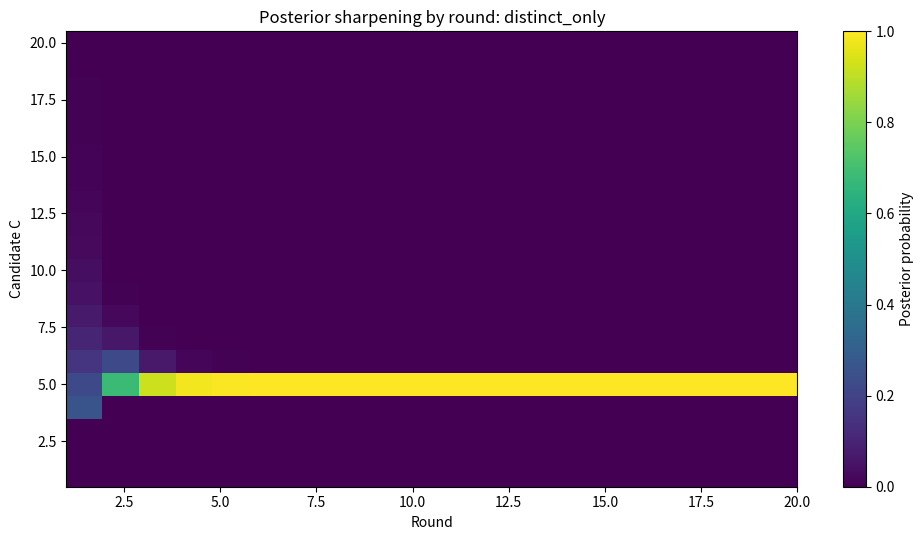
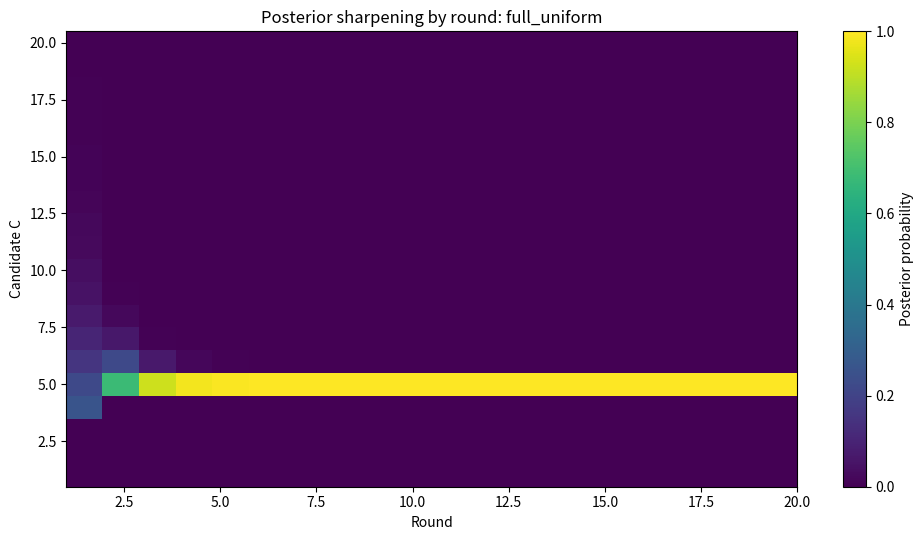
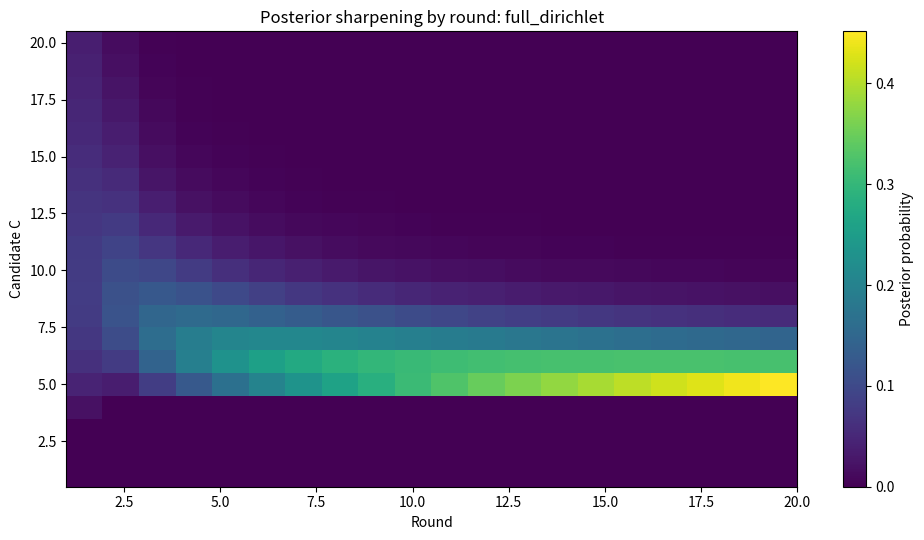
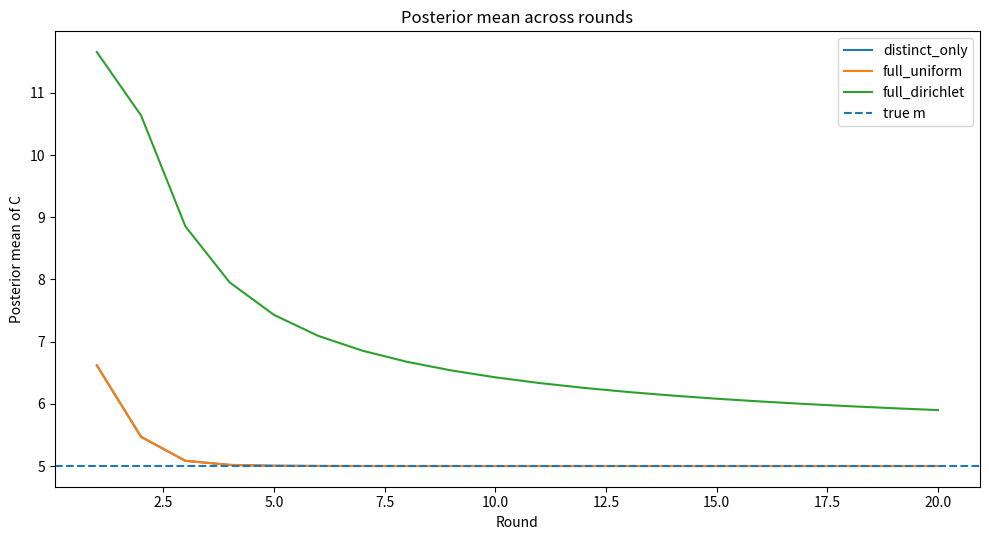
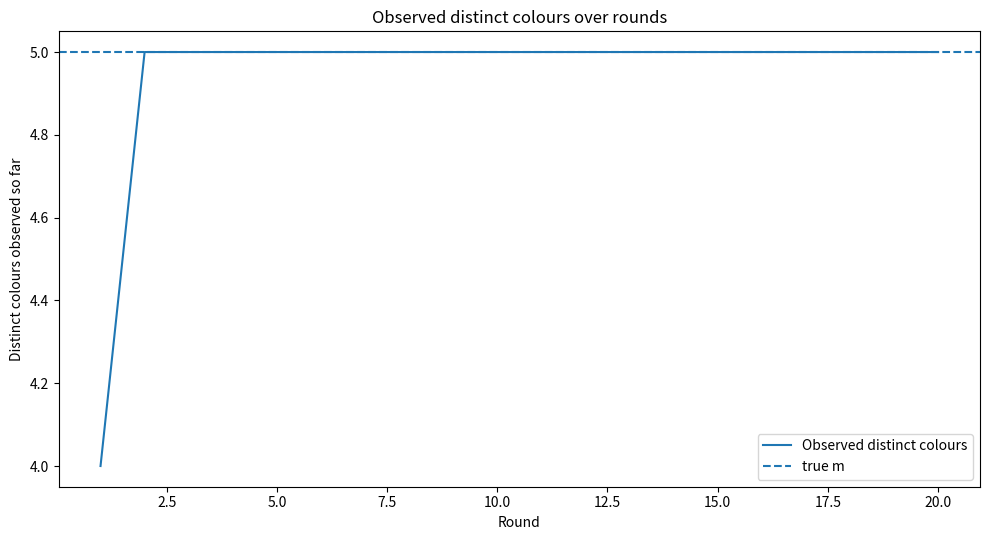
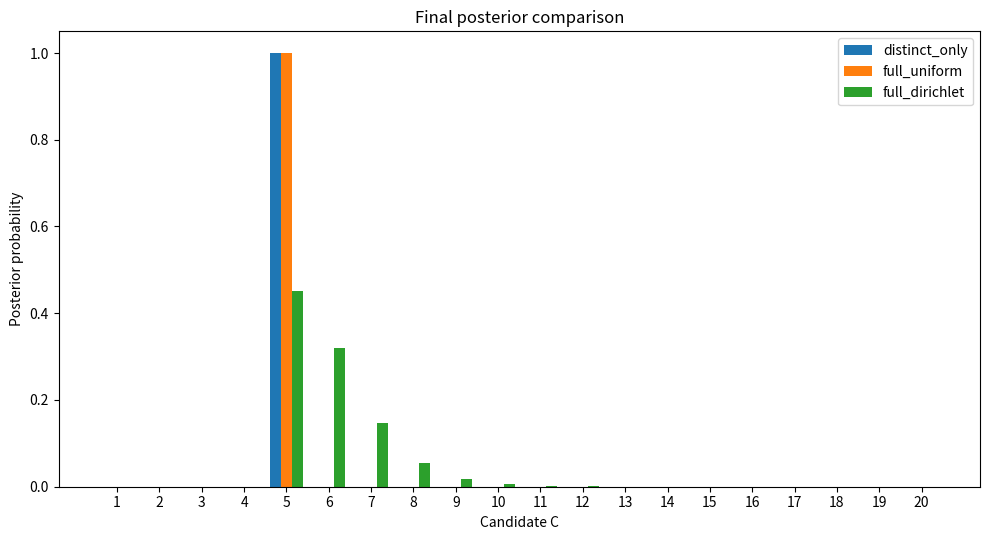

These charts were generated, in order, by the following Python code:
#!/usr/bin/env python3
"""
Invisible Palette Toolkit

Three Bayesian estimators for the hidden number of occupied colours C in an urn,
using with-replacement samples from an empirical dataset of repeated labels 0..m-1.

Modes:
1) distinct_only          : uses only K_t = number of distinct colours observed
2) full_uniform          : uses full occupancy counts under a uniform multinomial over C colours
3) full_dirichlet        : uses full occupancy counts under a symmetric Dirichlet-multinomial prior

The script runs all three in one go, tracks posterior sharpening across rounds,
and writes plots + a CSV summary.

Example:
    python src/invisible_palette_toolkit.py \
      --counts 4,3,7 \
      --batch-size 8 \
      --rounds 20 \
      --c-max 15 \
      --alpha 0.3 \
      --outdir results/example_run

Alternative dataset generation:
    python src/invisible_palette_toolkit.py \
      --m 8 \
      --count-mode skew \
      --min-count 1 \
      --max-count 15 \
      --batch-size 10 \
      --rounds 30 \
      --c-max 25 \
      --alpha 0.5 \
      --outdir results/generated_skew_run
"""

from __future__ import annotations

from pathlib import Path
import argparse
import csv
import math
import os
import tempfile
from collections import Counter
from dataclasses import dataclass
from typing import Dict, List

import numpy as np

plt = None


def ensure_matplotlib() -> None:
    global plt
    if plt is not None:
        return
    os.environ.setdefault("MPLCONFIGDIR", str(Path(tempfile.gettempdir()) / "matplotlib"))
    import matplotlib
    matplotlib.use("Agg")
    import matplotlib.pyplot as imported_plt
    plt = imported_plt


# -----------------------------
# Utilities
# -----------------------------
def logsumexp(logv: np.ndarray) -> float:
    m = np.max(logv)
    if np.isneginf(m):
        return float("-inf")
    return float(m + np.log(np.sum(np.exp(logv - m))))


def normalize_log_probs(logp: np.ndarray) -> np.ndarray:
    z = logsumexp(logp)
    return np.exp(logp - z)


def gammaln(x: float) -> float:
    return math.lgamma(x)


def parse_counts(counts_str: str) -> List[int]:
    vals = [int(x.strip()) for x in counts_str.split(",") if x.strip()]
    if any(v < 0 for v in vals):
        raise ValueError("All counts must be >= 0")
    return vals


def build_dataset_from_counts(counts: List[int]) -> List[int]:
    data = []
    for color, cnt in enumerate(counts):
        data.extend([color] * cnt)
    return data


def generate_counts(m: int, mode: str, min_count: int, max_count: int, seed: int) -> List[int]:
    rng = np.random.default_rng(seed)
    if mode == "uniform":
        counts = [int(rng.integers(min_count, max_count + 1)) for _ in range(m)]
    elif mode == "skew":
        raw = rng.zipf(a=2.0, size=m)
        raw = np.clip(raw, 1, None).astype(float)
        scaled = min_count + (raw - raw.min()) * (max_count - min_count) / max(1.0, raw.max() - raw.min())
        counts = [int(round(x)) for x in scaled]
    elif mode == "one_heavy":
        counts = [min_count] * m
        counts[0] = max_count
    else:
        raise ValueError(f"Unknown count mode: {mode}")
    return counts


def posterior_mean(c_vals: np.ndarray, post: np.ndarray) -> float:
    return float(np.sum(c_vals * post))


# -----------------------------
# Stirling numbers of second kind, log-space
# S(n,k) = k*S(n-1,k) + S(n-1,k-1)
# -----------------------------
def log_stirling2_table(n_max: int, k_max: int) -> np.ndarray:
    table = np.full((n_max + 1, k_max + 1), -np.inf, dtype=float)
    table[0, 0] = 0.0
    log_k = np.zeros(k_max + 1, dtype=float)
    if k_max >= 1:
        log_k[1:] = np.log(np.arange(1, k_max + 1))
    for n in range(1, n_max + 1):
        max_k = min(n, k_max)
        a = table[n - 1, 1:max_k + 1] + log_k[1:max_k + 1]
        b = table[n - 1, :max_k]
        table[n, 1:max_k + 1] = np.logaddexp(a, b)
    return table


def log_falling_factorial(c: int, k: int) -> float:
    if k > c:
        return float("-inf")
    return gammaln(c + 1) - gammaln(c - k + 1)


def build_log_factorials(c_max: int) -> np.ndarray:
    vals = np.zeros(c_max + 1, dtype=float)
    for i in range(1, c_max + 1):
        vals[i] = vals[i - 1] + math.log(i)
    return vals


def build_log_falling_factorial_table(c_candidates: np.ndarray) -> np.ndarray:
    c_max = int(np.max(c_candidates))
    log_factorials = build_log_factorials(c_max)
    table = np.full((c_max + 1, len(c_candidates)), -np.inf, dtype=float)
    for k in range(c_max + 1):
        valid = c_candidates >= k
        table[k, valid] = log_factorials[c_candidates[valid]] - log_factorials[c_candidates[valid] - k]
    return table


def vectorized_lgamma(values: np.ndarray) -> np.ndarray:
    return np.fromiter((math.lgamma(float(v)) for v in values), dtype=float, count=len(values))


# -----------------------------
# Likelihoods
# -----------------------------
def loglik_distinct_only(c: int, t: int, k: int, logS2: np.ndarray) -> float:
    # P(K_t = k | C=c, uniform over c colours) = (c)_k * S(t,k) / c^t
    if k > c or k > t or k < 0:
        return float("-inf")
    return log_falling_factorial(c, k) + logS2[t, k] - t * math.log(c)


def loglik_full_uniform(c: int, counts_seen: List[int]) -> float:
    # Observed labeled occupancy under uniform multinomial, up to multinomial coefficient constant in c:
    # (c)_k / c^t
    t = sum(counts_seen)
    k = len(counts_seen)
    if k > c:
        return float("-inf")
    return log_falling_factorial(c, k) - t * math.log(c)


def loglik_full_dirichlet(c: int, counts_seen: List[int], alpha: float) -> float:
    # Labels are initially unidentified species, so include (c)_k for choosing which c colours were seen.
    t = sum(counts_seen)
    k = len(counts_seen)
    if k > c:
        return float("-inf")
    ll = log_falling_factorial(c, k)
    ll += gammaln(c * alpha) - gammaln(t + c * alpha)
    for x in counts_seen:
        ll += gammaln(x + alpha) - gammaln(alpha)
    return ll


# -----------------------------
# Priors on C
# -----------------------------
def build_log_prior(c_candidates: np.ndarray, prior_type: str, lam: float) -> np.ndarray:
    if prior_type == "uniform":
        return np.full_like(c_candidates, -math.log(len(c_candidates)), dtype=float)
    if prior_type == "geometric":
        # proportional to (1-lam)^(c-1) lam ; here lam is success probability in (0,1]
        if not (0 < lam <= 1):
            raise ValueError("--prior-lam must be in (0,1] for geometric prior")
        logp = np.array([math.log(lam) + (c - 1) * math.log(1 - lam) if lam < 1 else 0.0 for c in c_candidates], dtype=float)
        logp -= logsumexp(logp)
        return logp
    raise ValueError(f"Unknown prior_type: {prior_type}")


# -----------------------------
# Sequential experiment
# -----------------------------
@dataclass
class SequentialResult:
    rounds: List[int]
    cumulative_samples: List[int]
    distinct_seen: List[int]
    posteriors: Dict[str, np.ndarray]   # mode -> array shape (rounds, len(c_candidates))
    posterior_means: Dict[str, List[float]]
    observed_counts_per_round: List[List[int]]
    sampled_labels: List[int]


def run_experiment(
    data: List[int],
    c_candidates: np.ndarray,
    batch_size: int,
    rounds: int,
    alpha: float,
    log_prior: np.ndarray,
    seed: int,
) -> SequentialResult:
    rng = np.random.default_rng(seed)
    data_arr = np.asarray(data)

    sampled = []
    counts = Counter()

    max_t = batch_size * rounds
    c_max = int(np.max(c_candidates))
    logS2 = log_stirling2_table(max_t, min(max_t, c_max))
    log_c = np.log(c_candidates)
    log_falling = build_log_falling_factorial_table(c_candidates)
    round_ts = np.arange(batch_size, max_t + 1, batch_size, dtype=float)
    neg_t_log_c = -np.outer(round_ts, log_c)
    c_alpha = c_candidates.astype(float) * alpha
    lgamma_c_alpha = vectorized_lgamma(c_alpha)
    lgamma_t_plus_c_alpha = np.vstack([
        vectorized_lgamma(c_alpha + t) for t in round_ts
    ])
    log_gamma_alpha = gammaln(alpha)

    posteriors = {
        "distinct_only": [],
        "full_uniform": [],
        "full_dirichlet": [],
    }
    means = {k: [] for k in posteriors}
    round_ids = []
    cumulative_samples = []
    distinct_seen = []
    observed_counts_per_round = []

    for r in range(1, rounds + 1):
        draws = rng.choice(data_arr, size=batch_size, replace=True)
        sampled.extend(draws.tolist())
        counts.update(draws.tolist())

        t = len(sampled)
        occ = sorted(counts.values(), reverse=True)
        k = len(occ)
        round_idx = r - 1
        log_falling_k = log_falling[k]

        # distinct_only
        ll_distinct = log_falling_k + logS2[t, k] + neg_t_log_c[round_idx]
        post_distinct = normalize_log_probs(log_prior + ll_distinct)

        # full_uniform
        ll_fu = log_falling_k + neg_t_log_c[round_idx]
        post_fu = normalize_log_probs(log_prior + ll_fu)

        # full_dirichlet
        occ_term = sum(gammaln(x + alpha) - log_gamma_alpha for x in occ)
        ll_fd = log_falling_k + lgamma_c_alpha - lgamma_t_plus_c_alpha[round_idx] + occ_term
        post_fd = normalize_log_probs(log_prior + ll_fd)

        posteriors["distinct_only"].append(post_distinct)
        posteriors["full_uniform"].append(post_fu)
        posteriors["full_dirichlet"].append(post_fd)

        means["distinct_only"].append(posterior_mean(c_candidates, post_distinct))
        means["full_uniform"].append(posterior_mean(c_candidates, post_fu))
        means["full_dirichlet"].append(posterior_mean(c_candidates, post_fd))

        round_ids.append(r)
        cumulative_samples.append(t)
        distinct_seen.append(k)
        observed_counts_per_round.append(occ.copy())

    posteriors = {k: np.vstack(v) for k, v in posteriors.items()}

    return SequentialResult(
        rounds=round_ids,
        cumulative_samples=cumulative_samples,
        distinct_seen=distinct_seen,
        posteriors=posteriors,
        posterior_means=means,
        observed_counts_per_round=observed_counts_per_round,
        sampled_labels=sampled,
    )


# -----------------------------
# Output
# -----------------------------
def save_summary_csv(
    outdir: Path,
    result: SequentialResult,
    true_m: int,
) -> None:
    csv_path = outdir / "posterior_summary.csv"
    with csv_path.open("w", newline="") as f:
        writer = csv.writer(f)
        writer.writerow([
            "round",
            "cumulative_samples",
            "distinct_seen",
            "posterior_mean_distinct_only",
            "posterior_mean_full_uniform",
            "posterior_mean_full_dirichlet",
            "true_m",
        ])
        for i, r in enumerate(result.rounds):
            writer.writerow([
                r,
                result.cumulative_samples[i],
                result.distinct_seen[i],
                result.posterior_means["distinct_only"][i],
                result.posterior_means["full_uniform"][i],
                result.posterior_means["full_dirichlet"][i],
                true_m,
            ])


def _save_heatmap(
    matrix: np.ndarray,
    c_candidates: np.ndarray,
    xlabel: str,
    ylabel: str,
    title: str,
    path: Path,
) -> None:
    ensure_matplotlib()
    plt.figure(figsize=(10, 5.5))
    plt.imshow(
        matrix.T,
        aspect="auto",
        origin="lower",
        interpolation="nearest",
        extent=[1, matrix.shape[0], c_candidates[0] - 0.5, c_candidates[-1] + 0.5],
    )
    plt.colorbar(label="Posterior probability")
    plt.xlabel(xlabel)
    plt.ylabel(ylabel)
    plt.title(title)
    plt.tight_layout()
    plt.savefig(path, dpi=140)
    plt.close()


def save_plots(
    outdir: Path,
    result: SequentialResult,
    c_candidates: np.ndarray,
    true_m: int,
) -> None:
    ensure_matplotlib()
    for mode, matrix in result.posteriors.items():
        _save_heatmap(
            matrix=matrix,
            c_candidates=c_candidates,
            xlabel="Round",
            ylabel="Candidate C",
            title=f"Posterior sharpening by round: {mode}",
            path=outdir / f"posterior_heatmap_{mode}.png",
        )

    # Posterior means across rounds
    plt.figure(figsize=(10, 5.5))
    for mode, vals in result.posterior_means.items():
        plt.plot(result.rounds, vals, label=mode)
    plt.axhline(true_m, linestyle="--", label="true m")
    plt.xlabel("Round")
    plt.ylabel("Posterior mean of C")
    plt.title("Posterior mean across rounds")
    plt.legend()
    plt.tight_layout()
    plt.savefig(outdir / "posterior_means_across_rounds.png", dpi=140)
    plt.close()

    # Distinct colours seen over rounds
    plt.figure(figsize=(10, 5.5))
    plt.plot(result.rounds, result.distinct_seen, label="Observed distinct colours")
    plt.axhline(true_m, linestyle="--", label="true m")
    plt.xlabel("Round")
    plt.ylabel("Distinct colours observed so far")
    plt.title("Observed distinct colours over rounds")
    plt.legend()
    plt.tight_layout()
    plt.savefig(outdir / "distinct_seen_across_rounds.png", dpi=140)
    plt.close()

    # Final posterior comparison
    plt.figure(figsize=(10, 5.5))
    width = 0.26
    x = np.arange(len(c_candidates))
    plt.bar(x - width, result.posteriors["distinct_only"][-1], width=width, label="distinct_only")
    plt.bar(x, result.posteriors["full_uniform"][-1], width=width, label="full_uniform")
    plt.bar(x + width, result.posteriors["full_dirichlet"][-1], width=width, label="full_dirichlet")
    plt.xticks(x, c_candidates)
    plt.xlabel("Candidate C")
    plt.ylabel("Posterior probability")
    plt.title("Final posterior comparison")
    plt.legend()
    plt.tight_layout()
    plt.savefig(outdir / "final_posterior_comparison.png", dpi=140)
    plt.close()


def save_run_info(
    outdir: Path,
    counts: List[int],
    args: argparse.Namespace,
    true_m: int,
    total_n: int,
) -> None:
    p = outdir / "run_info.txt"
    with p.open("w") as f:
        f.write(f"true_m={true_m}\n")
        f.write(f"counts={counts}\n")
        f.write(f"total_N={total_n}\n")
        for k, v in sorted(vars(args).items()):
            f.write(f"{k}={v}\n")


# -----------------------------
# CLI
# -----------------------------
def build_parser() -> argparse.ArgumentParser:
    parser = argparse.ArgumentParser(
        description="Bayesian toolkit for the Invisible Palette Problem."
    )

    dataset = parser.add_argument_group("dataset construction")
    dataset.add_argument(
        "--counts",
        type=str,
        default="",
        help="Comma-separated counts for colours 0..m-1, e.g. 4,3,7 . Overrides --m and count generation.",
    )
    dataset.add_argument("--m", type=int, default=5, help="Number of occupied colours when generating counts.")
    dataset.add_argument(
        "--count-mode",
        type=str,
        choices=["uniform", "skew", "one_heavy"],
        default="uniform",
        help="How to generate counts when --counts is not supplied.",
    )
    dataset.add_argument("--min-count", type=int, default=1, help="Minimum count per colour in generated data.")
    dataset.add_argument("--max-count", type=int, default=10, help="Maximum count per colour in generated data.")

    sampling = parser.add_argument_group("sampling process")
    sampling.add_argument("--batch-size", type=int, default=8, help="Samples drawn with replacement per round.")
    sampling.add_argument("--rounds", type=int, default=20, help="Number of sequential posterior updates.")
    sampling.add_argument("--seed", type=int, default=0, help="Random seed for count generation and sampling.")

    bayes = parser.add_argument_group("Bayesian model")
    bayes.add_argument("--c-max", type=int, default=20, help="Maximum candidate value of C to consider.")
    bayes.add_argument(
        "--alpha",
        type=float,
        default=0.5,
        help="Symmetric Dirichlet concentration parameter for the full_dirichlet model.",
    )
    bayes.add_argument(
        "--prior-type",
        type=str,
        choices=["uniform", "geometric"],
        default="uniform",
        help="Prior over candidate C.",
    )
    bayes.add_argument(
        "--prior-lam",
        type=float,
        default=0.2,
        help="Geometric prior parameter when --prior-type geometric.",
    )

    output = parser.add_argument_group("output")
    output.add_argument("--outdir", type=str, default=".", help="Directory for plots and summary files.")

    return parser


def validate_args(args: argparse.Namespace) -> None:
    if args.batch_size < 1:
        raise ValueError("--batch-size must be >= 1")
    if args.rounds < 1:
        raise ValueError("--rounds must be >= 1")
    if args.min_count < 1 or args.max_count < args.min_count:
        raise ValueError("Need 1 <= min-count <= max-count")
    if args.c_max < 1:
        raise ValueError("--c-max must be >= 1")
    if args.alpha <= 0:
        raise ValueError("--alpha must be > 0")
    if args.counts:
        counts = parse_counts(args.counts)
        if len(counts) == 0:
            raise ValueError("--counts must not be empty if supplied")
        if args.c_max < len(counts):
            raise ValueError("--c-max must be at least the number of occupied colours in --counts")
    else:
        if args.m < 1:
            raise ValueError("--m must be >= 1")
        if args.c_max < args.m:
            raise ValueError("--c-max must be >= --m")


def main() -> None:
    parser = build_parser()
    args = parser.parse_args()
    validate_args(args)

    outdir = Path(args.outdir).expanduser().resolve()
    outdir.mkdir(parents=True, exist_ok=True)

    if args.counts:
        counts = parse_counts(args.counts)
    else:
        counts = generate_counts(
            m=args.m,
            mode=args.count_mode,
            min_count=args.min_count,
            max_count=args.max_count,
            seed=args.seed,
        )

    data = build_dataset_from_counts(counts)
    true_m = sum(1 for x in counts if x > 0)
    total_n = len(data)

    c_candidates = np.arange(1, args.c_max + 1)
    log_prior = build_log_prior(c_candidates, args.prior_type, args.prior_lam)

    result = run_experiment(
        data=data,
        c_candidates=c_candidates,
        batch_size=args.batch_size,
        rounds=args.rounds,
        alpha=args.alpha,
        log_prior=log_prior,
        seed=args.seed + 12345,
    )

    save_summary_csv(outdir, result, true_m)
    save_plots(outdir, result, c_candidates, true_m)
    save_run_info(outdir, counts, args, true_m, total_n)

    print("Created files:")
    for name in [
        "posterior_summary.csv",
        "posterior_heatmap_distinct_only.png",
        "posterior_heatmap_full_uniform.png",
        "posterior_heatmap_full_dirichlet.png",
        "posterior_means_across_rounds.png",
        "distinct_seen_across_rounds.png",
        "final_posterior_comparison.png",
        "run_info.txt",
    ]:
        print(f"- {outdir / name}")


if __name__ == "__main__":
    main()
